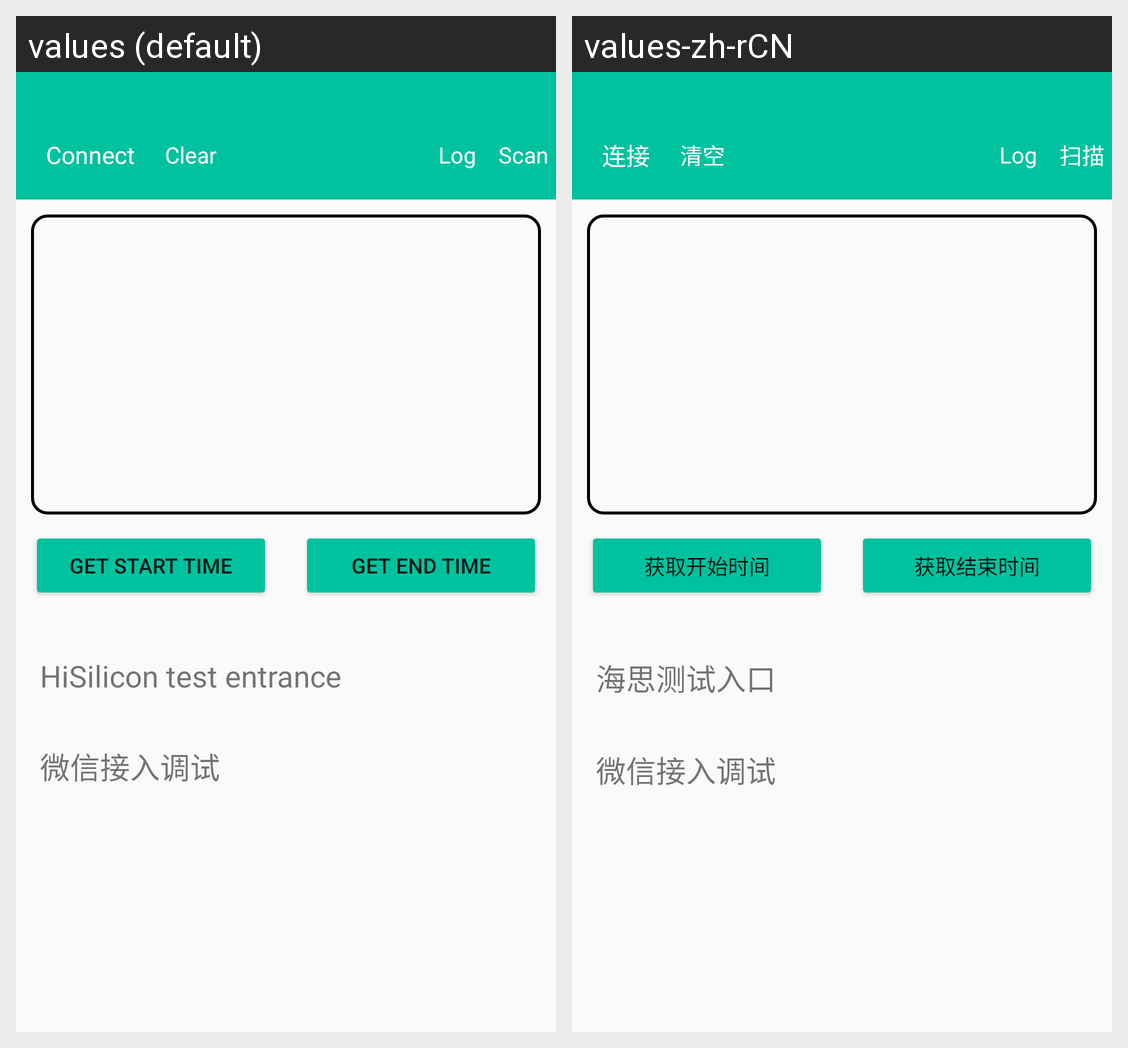

Locale-by-locale string values for the Android screen shown in this grid:
Android screen res/layout/activity_home.xml rendered under 2 locales, left to right: values (default), values-zh-rCN. Device: Nexus 5 (rendered at 1080×1920; each locale shown at half size, 540×960, under a caption strip naming it); theme AppTheme.
Strings drawn on this screen, with the default value and each locale's value (text and hints the layout hard-codes, and strings that could not be matched under every locale, appear in the picture but are not listed):

connect
  values: Connect
  values-zh-rCN: 连接

clear
  values: Clear
  values-zh-rCN: 清空

walle_ble_scan
  values: Scan
  values-zh-rCN: 扫描

log
  values: Log
  values-zh-rCN: Log

get_start_time
  values: Get start time
  values-zh-rCN: 获取开始时间

get_end_time
  values: Get end time
  values-zh-rCN: 获取结束时间

FUNC_HAISI_TEST
  values: HiSilicon test entrance
  values-zh-rCN: 海思测试入口
